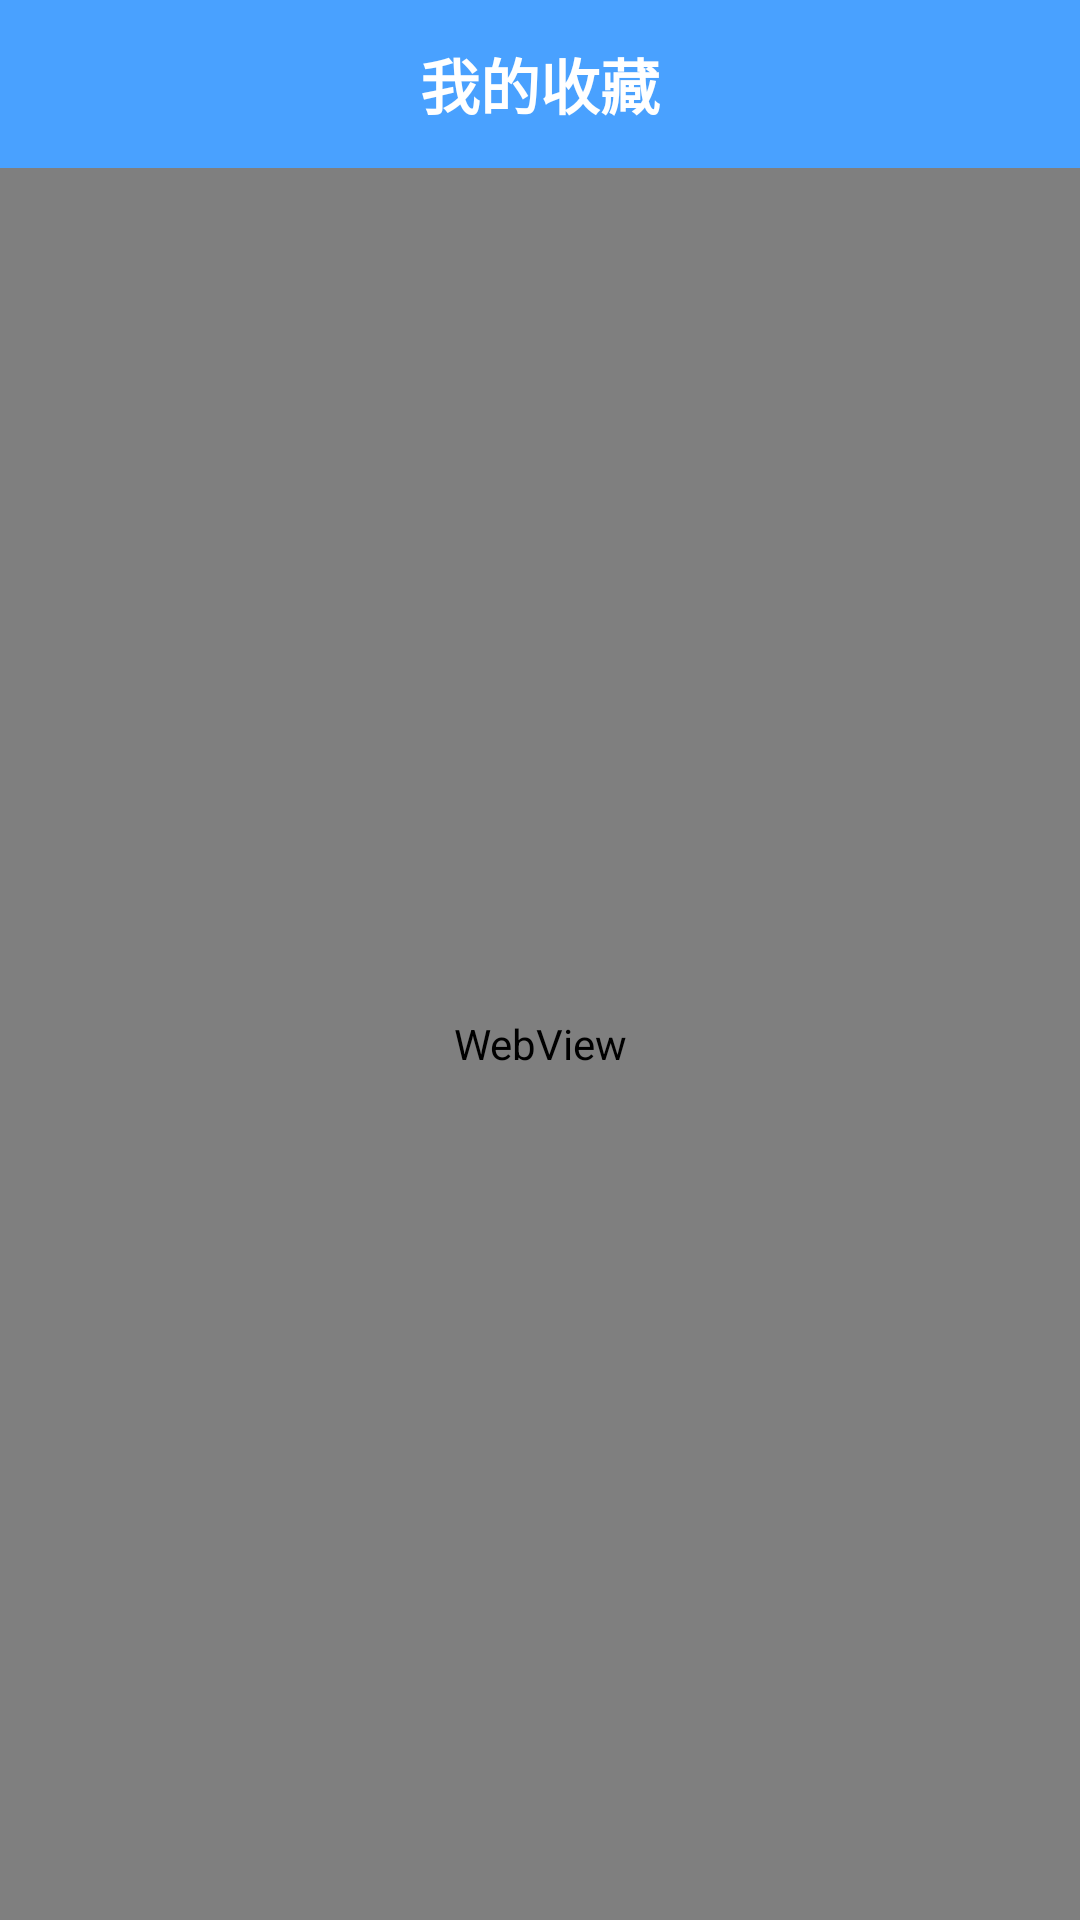

Android layout source for this screen:
<!-- AndroidManifest.xml: application theme AppTheme -->
<!-- res/layout/activity_favorite.xml -->
<?xml version="1.0" encoding="utf-8"?>
<LinearLayout
        xmlns:android="http://schemas.android.com/apk/res/android"
        xmlns:tools="http://schemas.android.com/tools"
        xmlns:app="http://schemas.android.com/apk/res-auto"
        android:orientation="vertical"
        android:layout_width="match_parent"
        android:layout_height="match_parent"
        tools:context="edu.zhku.jsj144.lzc.video.activity.UploadChoiceActivity">

    <android.support.v7.widget.Toolbar
            app:navigationIcon="@drawable/ic_action_back"
            android:layout_width="match_parent"
            android:layout_height="wrap_content"
            android:background="?attr/colorPrimary"
            android:theme="?attr/actionBarTheme"
            android:minHeight="?attr/actionBarSize" android:id="@+id/uploadToolbar">
        <TextView
                android:id="@+id/toolbar_title"
                android:layout_width="wrap_content"
                android:layout_height="wrap_content"
                android:layout_gravity="center"
                android:textColor="@android:color/white"
                android:textStyle="bold"
                android:text="我的收藏"
                android:textSize="20sp"/>
    </android.support.v7.widget.Toolbar>
    <WebView
            android:layout_width="match_parent"
            android:layout_height="match_parent" android:id="@+id/favoriteWebview"/>

</LinearLayout>
<!-- resources referenced by this layout -->
<resources>
  <style name="AppTheme" parent="Theme.AppCompat.Light.NoActionBar">
          
          <item name="colorPrimary">@color/colorPrimary</item>
          <item name="colorPrimaryDark">@color/colorPrimaryDark</item>
          <item name="colorAccent">@color/colorPrimary</item>
      </style>
  <color name="colorPrimary">#49a1ff</color>
  <color name="colorPrimaryDark">#303F9F</color>
</resources>
